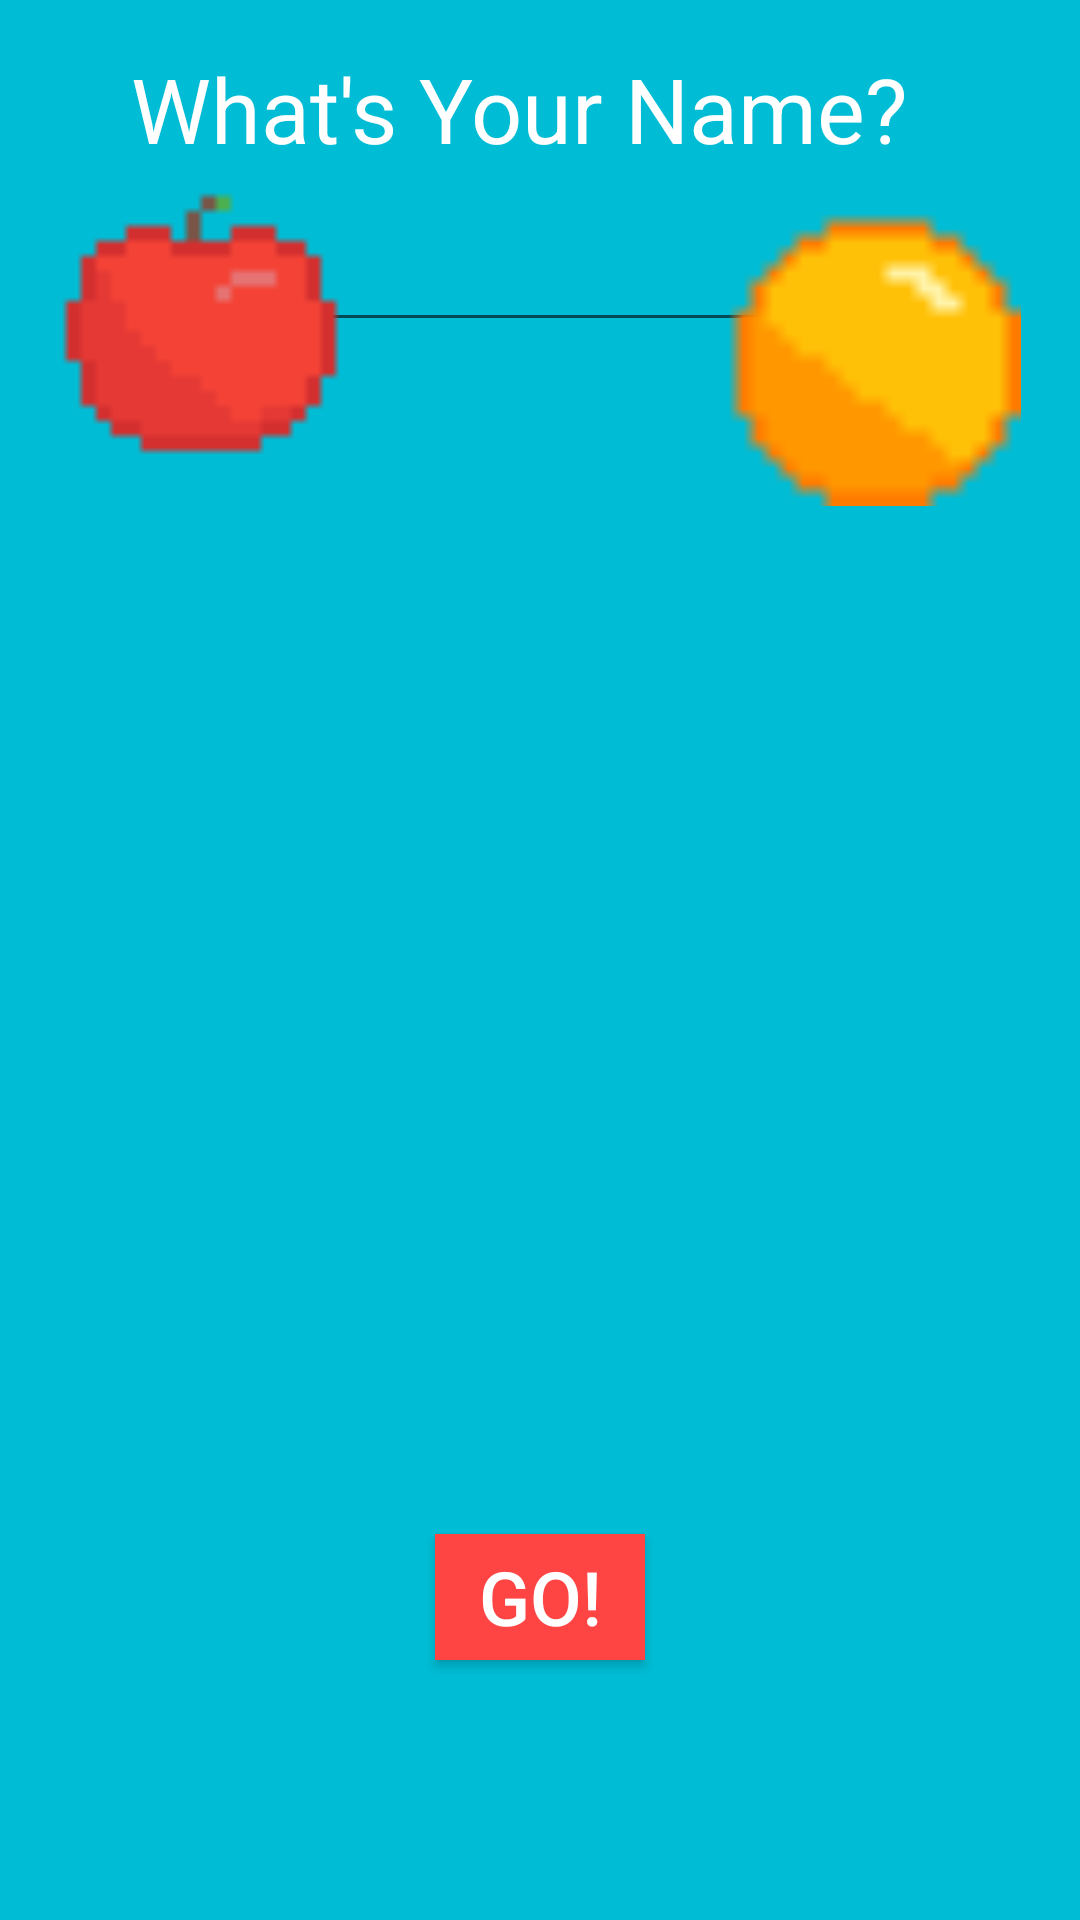

Write the Android layout XML for this screen, with the resource values it uses.
<!-- AndroidManifest.xml: application theme AppTheme -->
<!-- res/layout/activity_start_screen.xml -->
<?xml version="1.0" encoding="utf-8"?>

<android.support.constraint.ConstraintLayout xmlns:android="http://schemas.android.com/apk/res/android"
    xmlns:app="http://schemas.android.com/apk/res-auto"
    xmlns:tools="http://schemas.android.com/tools"
    android:layout_width="match_parent"
    android:layout_height="match_parent"
    android:background="#00BCD4"
    tools:context="net.androidbootcamp.applesandoranges.StartScreen">

    <TextView
        android:id="@+id/txtQuestion"
        android:layout_width="273dp"
        android:layout_height="48dp"
        android:layout_marginEnd="8dp"
        android:layout_marginStart="8dp"
        android:layout_marginTop="16dp"
        android:text="@string/txtPlayerName"
        android:textColor="@android:color/background_light"
        android:textSize="30sp"
        app:layout_constraintEnd_toEndOf="parent"
        app:layout_constraintStart_toStartOf="parent"
        app:layout_constraintTop_toTopOf="parent" />

    <EditText
        android:id="@+id/txtPlayer"
        android:layout_width="250sp"
        android:layout_height="50sp"
        android:layout_marginEnd="8dp"
        android:layout_marginStart="8dp"
        android:ems="10"
        android:inputType="textPersonName"
        android:singleLine="false"
        android:textColor="@android:color/background_light"
        android:textColorHint="@android:color/background_light"
        android:textSize="25sp"
        app:layout_constraintEnd_toEndOf="parent"
        app:layout_constraintHorizontal_bias="0.498"
        app:layout_constraintStart_toStartOf="parent"
        app:layout_constraintTop_toBottomOf="@+id/txtQuestion" />

    <Button
        android:id="@+id/btnGo"
        android:layout_width="70sp"
        android:layout_height="42dp"
        android:layout_marginBottom="8dp"
        android:layout_marginEnd="8dp"
        android:layout_marginStart="8dp"
        android:layout_marginTop="8dp"
        android:background="@android:color/holo_red_light"
        android:text="@string/btnName"
        android:textColor="@android:color/background_light"
        android:textSize="25sp"
        app:layout_constraintBottom_toBottomOf="parent"
        app:layout_constraintEnd_toEndOf="parent"
        app:layout_constraintStart_toStartOf="parent"
        app:layout_constraintTop_toBottomOf="@+id/txtPlayer"
        app:layout_constraintVertical_bias="0.832" />

    <ImageView
        android:id="@+id/imageView4"
        android:layout_width="100sp"
        android:layout_height="100sp"
        android:layout_marginBottom="8dp"
        android:layout_marginEnd="8dp"
        android:layout_marginStart="8dp"
        android:layout_marginTop="8dp"
        android:contentDescription="@string/imgApple"
        app:layout_constraintBottom_toBottomOf="parent"
        app:layout_constraintEnd_toEndOf="parent"
        app:layout_constraintHorizontal_bias="0.037"
        app:layout_constraintStart_toStartOf="parent"
        app:layout_constraintTop_toTopOf="parent"
        app:layout_constraintVertical_bias="0.1"
        app:srcCompat="@drawable/apple_s" />

    <ImageView
        android:id="@+id/imageView5"
        android:layout_width="100sp"
        android:layout_height="100sp"
        android:layout_marginBottom="8dp"
        android:layout_marginEnd="8dp"
        android:layout_marginStart="8dp"
        android:layout_marginTop="8dp"
        android:contentDescription="@string/imgOrange"
        app:layout_constraintBottom_toBottomOf="parent"
        app:layout_constraintEnd_toEndOf="parent"
        app:layout_constraintHorizontal_bias="0.952"
        app:layout_constraintStart_toStartOf="parent"
        app:layout_constraintTop_toTopOf="parent"
        app:layout_constraintVertical_bias="0.116"
        app:srcCompat="@drawable/orange_s" />

    <TextView
        android:id="@+id/txtFarm"
        android:layout_width="250sp"
        android:layout_height="50sp"
        android:layout_marginBottom="8dp"
        android:layout_marginEnd="8dp"
        android:layout_marginStart="8dp"
        android:layout_marginTop="8dp"
        android:textColor="@android:color/background_light"
        android:textSize="25sp"
        app:layout_constraintBottom_toBottomOf="parent"
        app:layout_constraintEnd_toEndOf="parent"
        app:layout_constraintHorizontal_bias="0.498"
        app:layout_constraintStart_toStartOf="parent"
        app:layout_constraintTop_toTopOf="parent"
        app:layout_constraintVertical_bias="0.585" />
</android.support.constraint.ConstraintLayout>
<!-- resources referenced by this layout -->
<resources>
  <!-- drawable apple_s: png bitmap (drawable, 407 bytes) -->
  <!-- drawable orange_s: png bitmap (drawable, 249 bytes) -->
  <string name="btnName">Go!</string>
  <string name="txtPlayerName">What\'s Your Name?</string>
</resources>
